Labelled photos from "dataset", an image-classification folder in hnky/dataset-lego-figures. The possible labels are: Simpsons Apu Nahasapeemapetilon LEGO figure, Simpsons Bart Simpson LEGO figure, Simpsons Chief Wiggum LEGO figure, Simpsons Dr Hibbert LEGO figure, Simpsons Grandpa Simpson LEGO figure, Simpsons Homer Simpson LEGO figure, Simpsons Itchy LEGO figure, simpsons krusty the clown, Simpsons Lisa Simpson LEGO figure, Simpsons Maggie Simpson LEGO figure, Simpsons Marge Simpson LEGO figure, simpsons milhouse van houten, Simpsons Mr Burns LEGO figure, Simpsons Ned Flanders LEGO figure, Simpsons Nelson Muntz LEGO figure, Simpsons Ralph Wiggum LEGO figure, Simpsons Snowball LEGO figure, Star Wars Ackbar LEGO figure, starwars boba fett, Star Wars C-3PO LEGO figure, starwars emperor palpatine, starwars general grievous, starwars jar jar binks, starwars kit fisto, starwars luke skywalker, starwars mace windu, Star Wars R3-M2 LEGO figure, Star Wars Yoda LEGO figure, superhero Aquaman LEGO figure, superhero Bat-Mite LEGO figure, superhero Batman LEGO figure, superhero Bumblebee LEGO figure, superhero Cyborg LEGO figure, superhero Green Lantern LEGO figure, superhero Huntress LEGO figure, superhero Metamorpho LEGO figure, superhero Mister Miracle LEGO figure, superhero Sinestro LEGO figure, superhero Stargirl LEGO figure, superhero The Cheetah LEGO figure, superhero The Flash LEGO figure, superhero The Joker LEGO figure, superhero Wonder Woman LEGO figure.

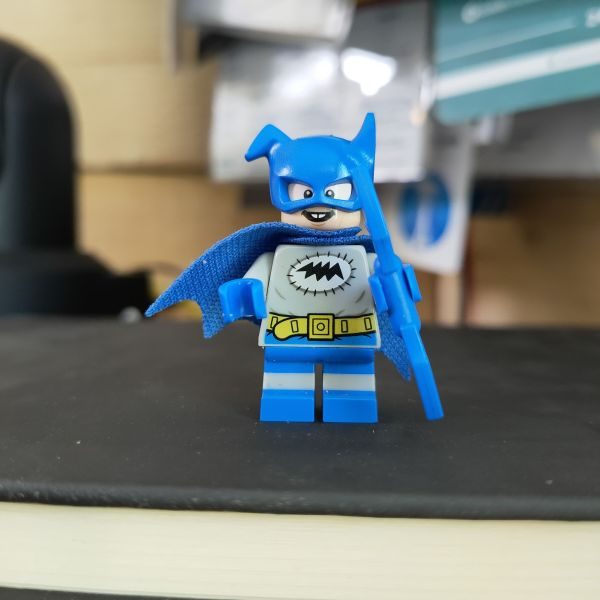
Label: superhero Bat-Mite LEGO figure

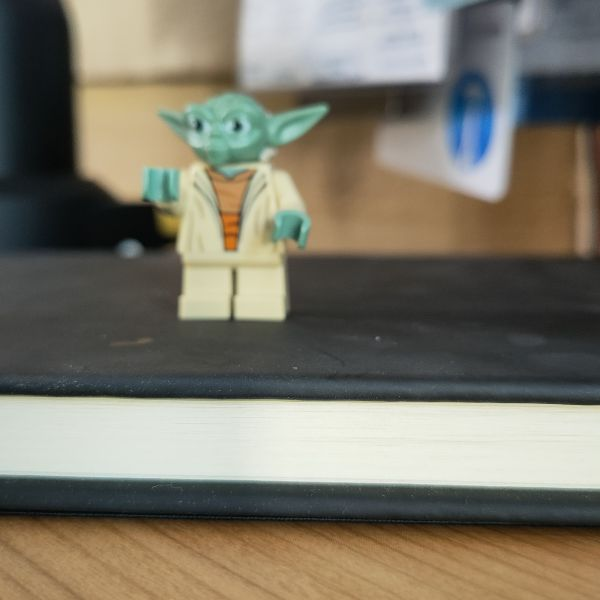
Label: Star Wars Yoda LEGO figure

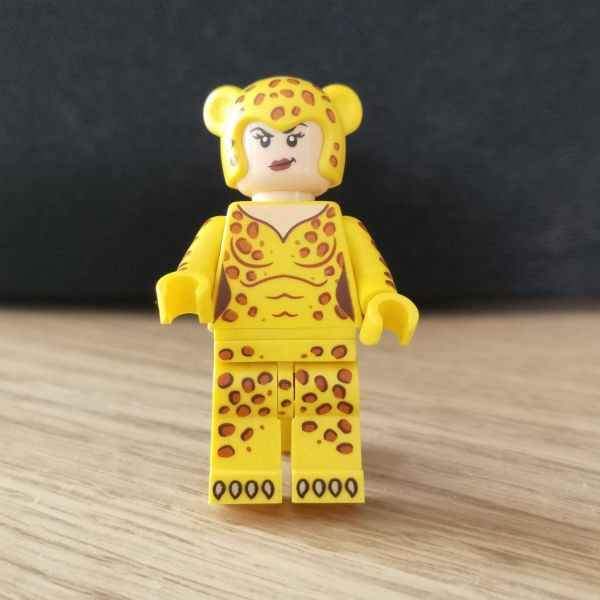
Label: superhero The Cheetah LEGO figure

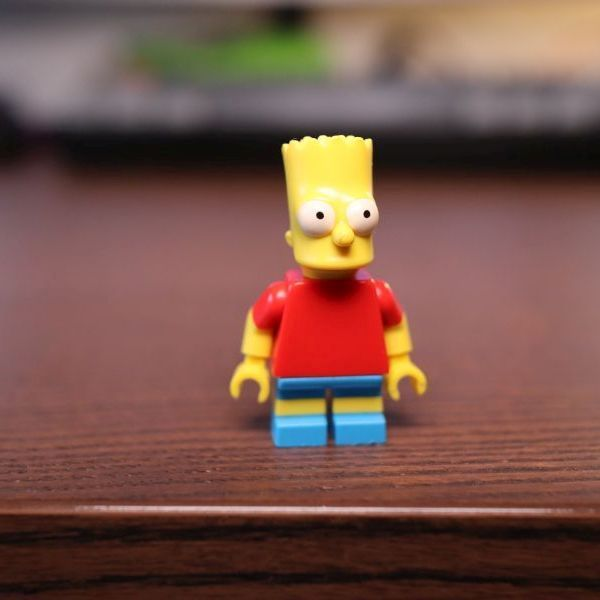
Label: Simpsons Bart Simpson LEGO figure

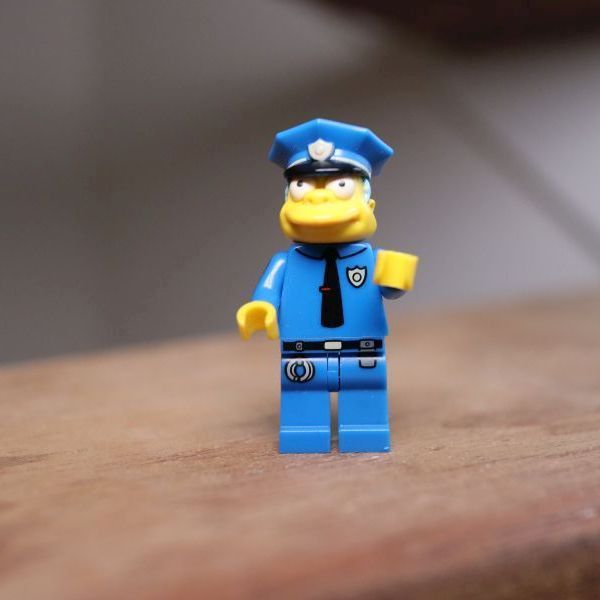
Label: Simpsons Chief Wiggum LEGO figure

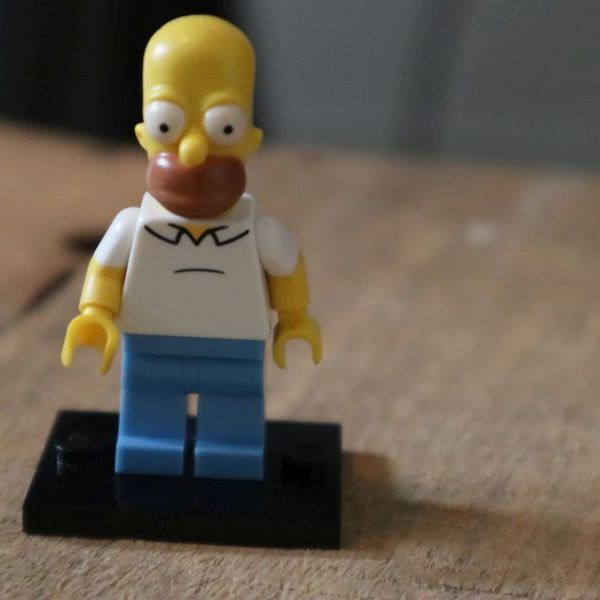
Label: Simpsons Homer Simpson LEGO figure
